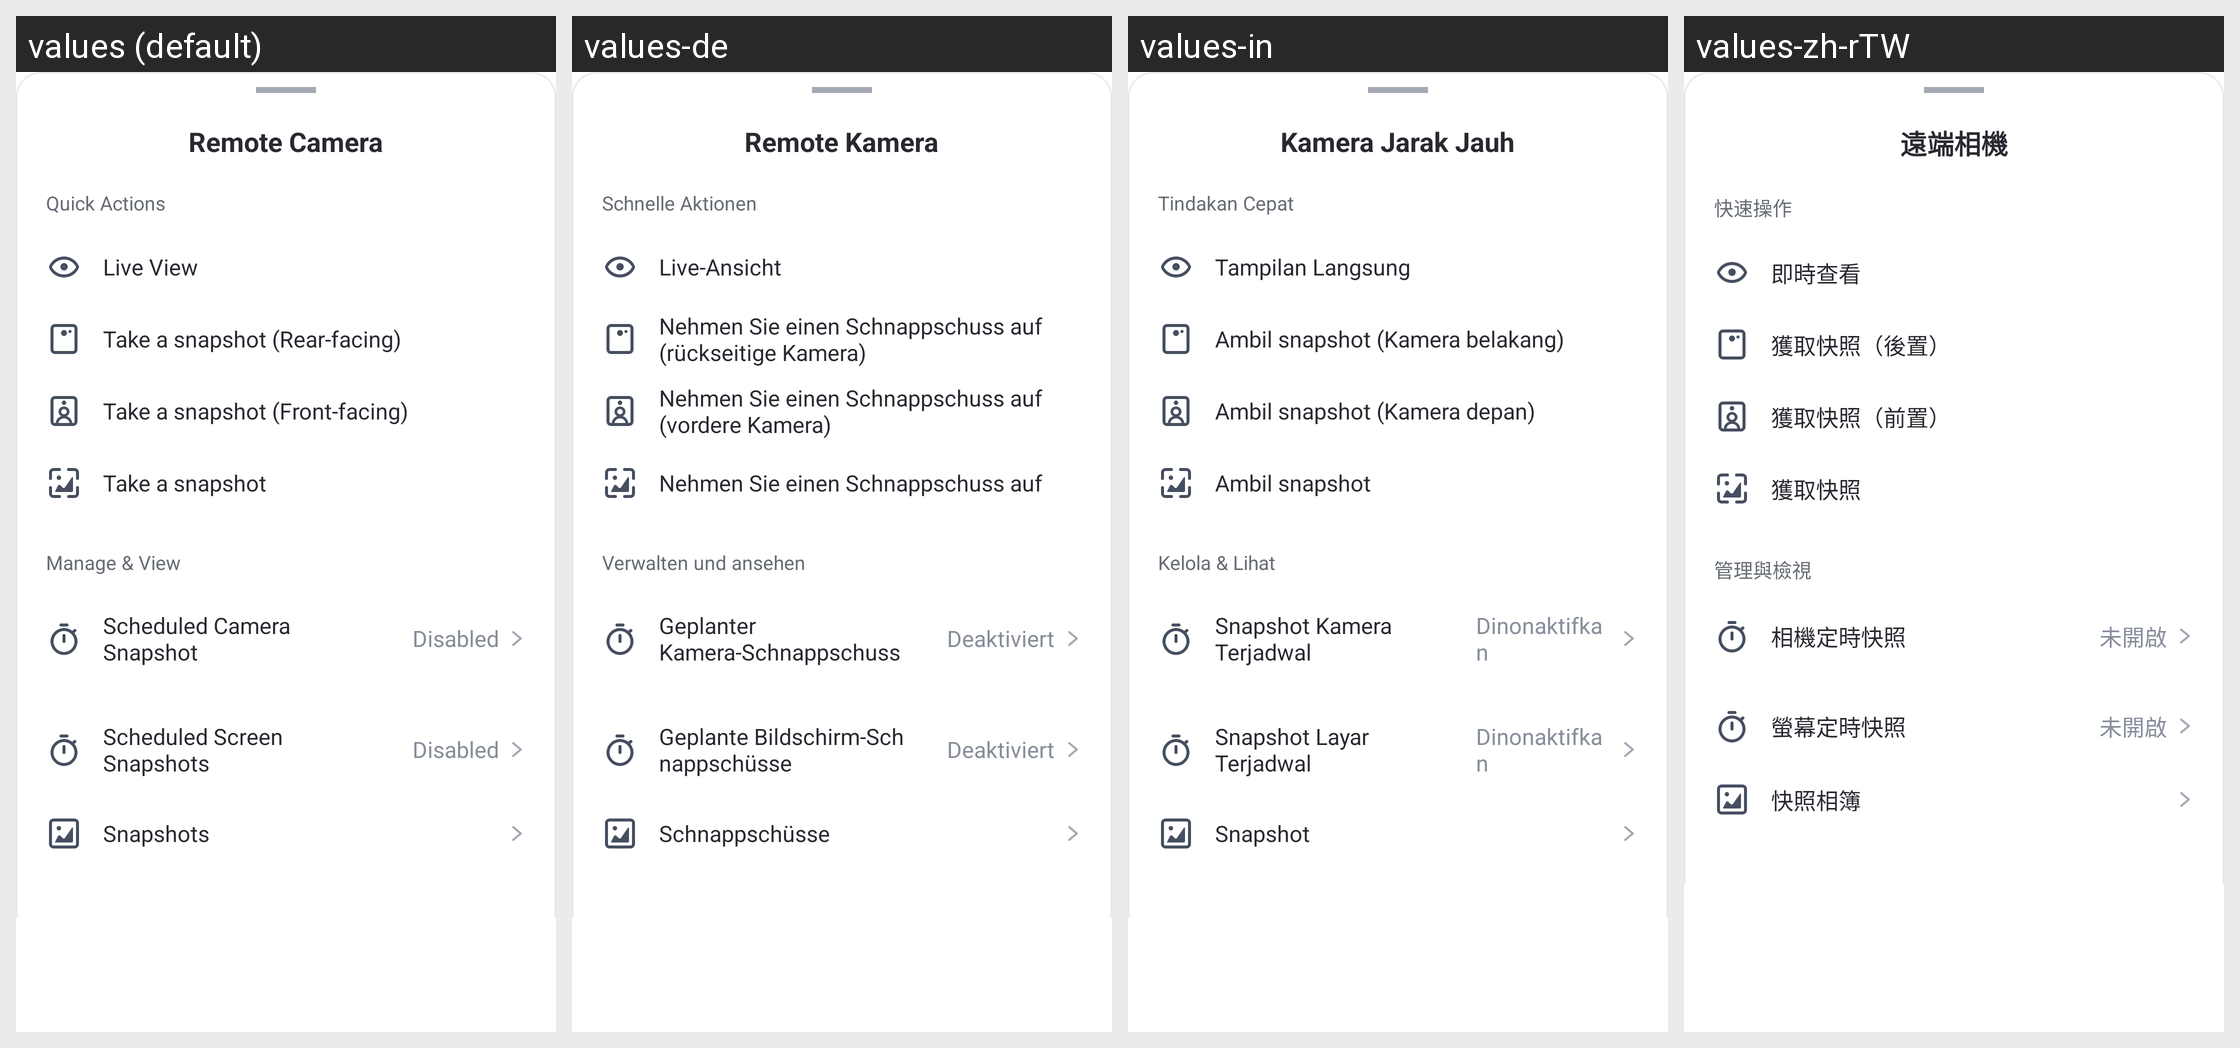

This grid shows one Android layout under several languages. Give, for every string resource on the screen, its name, the default text and each shown locale's text.
Android screen res/layout/snapshot_bottom_sheet.xml rendered under 4 locales, left to right: values (default), values-de, values-in, values-zh-rTW. Device: Nexus 5 (rendered at 1080×1920; each locale shown at half size, 540×960, under a caption strip naming it); theme AppTheme.
Other locales in the repository, not shown: values-af, values-am, values-ar, values-as, values-az, values-be, values-bg, values-bn, values-bs, values-ca, values-cs, values-da, values-el, values-en-rCA, values-en-rGB, values-en-rIN, values-en-rXC, values-es, values-es-rUS, values-et, values-eu, values-fa, values-fi, values-fr, values-fr-rCA, values-gl, values-gu, values-hr, values-hu, values-hy, values-is, values-it, values-iw, values-ja, values-ka, values-kk, values-km, values-kn, values-ko, values-ky, values-lo, values-lt, values-lv, values-mk, values-ml, values-mn, values-mr, values-ms, values-my, values-nb, values-ne, values-nl, values-or, values-pa, values-pl, values-pt, values-pt-rBR, values-pt-rPT, values-ro, values-ru, values-si, values-sk, values-sl, values-sq, values-sr, values-sv, values-sw, values-ta, values-te, values-th, values-tl, values-tr, values-uk, values-ur, values-uz, values-vi, values-zh-rCN, values-zh-rHK, values-zu.
Strings drawn on this screen, with the default value and each locale's value (text and hints the layout hard-codes, and strings that could not be matched under every locale, appear in the picture but are not listed):

kid_list_camera_title
  values: Remote Camera
  values-de: Remote Kamera
  values-in: Kamera Jarak Jauh
  values-zh-rTW: 遠端相機

Device_Snapshot_Quick_Operation
  values: Quick Actions
  values-de: Schnelle Aktionen
  values-in: Tindakan Cepat
  values-zh-rTW: 快速操作

Device_Snapshot_Real_Time_View
  values: Live View
  values-de: Live-Ansicht
  values-in: Tampilan Langsung
  values-zh-rTW: 即時查看

Device_Snapshot_Get_Snapshot_Rear
  values: Take a snapshot (Rear-facing)
  values-de: Nehmen Sie einen Schnappschuss auf (rückseitige Kamera)
  values-in: Ambil snapshot (Kamera belakang)
  values-zh-rTW: 獲取快照（後置）

Device_Snapshot_Get_Snapshot_Front
  values: Take a snapshot (Front-facing)
  values-de: Nehmen Sie einen Schnappschuss auf (vordere Kamera)
  values-in: Ambil snapshot (Kamera depan)
  values-zh-rTW: 獲取快照（前置）

Device_Snapshot_Get_Snapshot
  values: Take a snapshot
  values-de: Nehmen Sie einen Schnappschuss auf
  values-in: Ambil snapshot
  values-zh-rTW: 獲取快照

Device_Snapshot_Manage_And_View
  values: Manage & View
  values-de: Verwalten und ansehen
  values-in: Kelola & Lihat
  values-zh-rTW: 管理與檢視

Device_Snapshot_Camera_Timed
  values: Scheduled Camera Snapshot
  values-de: Geplanter Kamera-Schnappschuss
  values-in: Snapshot Kamera Terjadwal
  values-zh-rTW: 相機定時快照

Kid_NSFW_disabled
  values: Disabled
  values-de: Deaktiviert
  values-in: Dinonaktifkan
  values-zh-rTW: 未開啟

Device_Snapshot_Screen_Timed
  values: Scheduled Screen Snapshots
  values-de: Geplante Bildschirm-Schnappschüsse
  values-in: Snapshot Layar Terjadwal
  values-zh-rTW: 螢幕定時快照

Device_Snapshot_Album
  values: Snapshots
  values-de: Schnappschüsse
  values-in: Snapshot
  values-zh-rTW: 快照相簿
